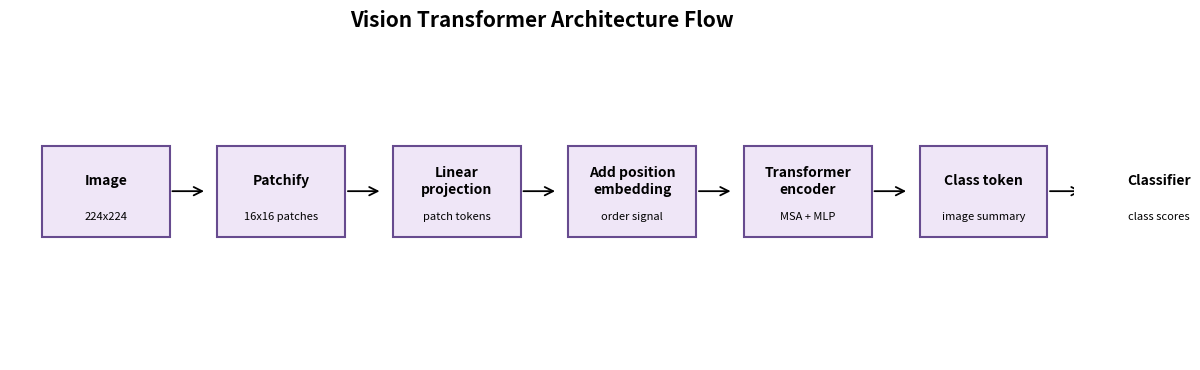
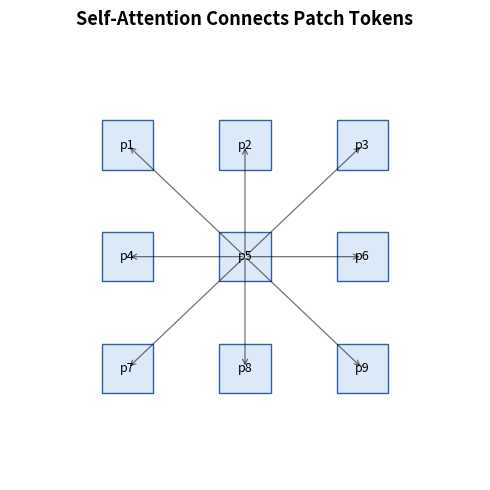

The script that saved these images, in order:
from pathlib import Path

import matplotlib

matplotlib.use("Agg")
import matplotlib.pyplot as plt
import pandas as pd
from matplotlib.patches import FancyArrowPatch, Rectangle


RESULTS = Path("results")


def save_vit_architecture() -> None:
    blocks = [
        ("Image", "224x224"),
        ("Patchify", "16x16 patches"),
        ("Linear\nprojection", "patch tokens"),
        ("Add position\nembedding", "order signal"),
        ("Transformer\nencoder", "MSA + MLP"),
        ("Class token", "image summary"),
        ("Classifier", "class scores"),
    ]
    fig, ax = plt.subplots(figsize=(12, 3.8))
    ax.axis("off")
    x = 0.03
    for i, (title, detail) in enumerate(blocks):
        width = 0.12
        rect = Rectangle((x, 0.38), width, 0.28, facecolor="#efe6f7", edgecolor="#674b8f", linewidth=1.5)
        ax.add_patch(rect)
        ax.text(x + width / 2, 0.55, title, ha="center", va="center", fontsize=10, weight="bold")
        ax.text(x + width / 2, 0.44, detail, ha="center", va="center", fontsize=8)
        if i < len(blocks) - 1:
            ax.add_patch(FancyArrowPatch((x + width, 0.52), (x + width + 0.035, 0.52), arrowstyle="->", mutation_scale=15, linewidth=1.3))
        x += width + 0.045
    ax.set_title("Vision Transformer Architecture Flow", fontsize=15, weight="bold")
    plt.tight_layout()
    plt.savefig(RESULTS / "vit_architecture_flow.png", dpi=180)
    plt.close()


def save_attention_sketch() -> None:
    fig, ax = plt.subplots(figsize=(5, 5))
    ax.set_xlim(0, 1)
    ax.set_ylim(0, 1)
    ax.axis("off")
    positions = [(0.25, 0.75), (0.5, 0.75), (0.75, 0.75), (0.25, 0.5), (0.5, 0.5), (0.75, 0.5), (0.25, 0.25), (0.5, 0.25), (0.75, 0.25)]
    for idx, (x, y) in enumerate(positions):
        rect = Rectangle((x - 0.055, y - 0.055), 0.11, 0.11, facecolor="#dce9f8", edgecolor="#2f5f9f")
        ax.add_patch(rect)
        ax.text(x, y, f"p{idx+1}", ha="center", va="center", fontsize=9)
    center = positions[4]
    for pos in positions:
        if pos != center:
            ax.add_patch(FancyArrowPatch(center, pos, arrowstyle="->", mutation_scale=9, linewidth=0.9, alpha=0.55))
    ax.set_title("Self-Attention Connects Patch Tokens", fontsize=13, weight="bold")
    plt.tight_layout()
    plt.savefig(RESULTS / "patch_attention_sketch.png", dpi=180)
    plt.close()


def main() -> None:
    RESULTS.mkdir(exist_ok=True)
    papers = pd.DataFrame(
        [
            {
                "paper": "An Image is Worth 16x16 Words: Transformers for Image Recognition at Scale",
                "authors": "Dosovitskiy et al.",
                "year": 2020,
                "url": "https://arxiv.org/abs/2010.11929",
                "what_they_did": "Introduced ViT by splitting images into patches and processing them with a standard Transformer encoder.",
                "main_result_or_claim": "Pure Transformers can perform very well for image classification when pretrained on large datasets.",
                "lesson": "Attention can replace convolution, but scale is critical.",
            },
            {
                "paper": "Training Data-Efficient Image Transformers & Distillation through Attention",
                "authors": "Touvron et al.",
                "year": 2020,
                "url": "https://arxiv.org/abs/2012.12877",
                "what_they_did": "Introduced DeiT, using strong training recipes and distillation to train ViTs on ImageNet without huge private datasets.",
                "main_result_or_claim": "A ViT-style model can be competitive using ImageNet-only training and teacher-student distillation.",
                "lesson": "Training strategy can reduce ViT's data hunger.",
            },
            {
                "paper": "Swin Transformer: Hierarchical Vision Transformer using Shifted Windows",
                "authors": "Liu et al.",
                "year": 2021,
                "url": "https://arxiv.org/abs/2103.14030",
                "what_they_did": "Proposed hierarchical shifted-window attention for efficient vision backbones.",
                "main_result_or_claim": "Swin works well for classification and dense prediction tasks such as detection and segmentation.",
                "lesson": "Local windows and hierarchy bring back useful image priors.",
            },
            {
                "paper": "Masked Autoencoders Are Scalable Vision Learners",
                "authors": "He et al.",
                "year": 2021,
                "url": "https://arxiv.org/abs/2111.06377",
                "what_they_did": "Used masked patch reconstruction as a self-supervised pretraining task for ViT models.",
                "main_result_or_claim": "High masking ratios and asymmetric encoder-decoder design make scalable visual pretraining effective.",
                "lesson": "Self-supervised pretraining is a major path for strong vision transformers.",
            },
        ]
    )
    papers.to_csv(RESULTS / "reviewed_papers.csv", index=False)

    comparison = pd.DataFrame(
        [
            ("ViT", "global attention over fixed image patches", "needs large-scale pretraining", "simple architecture"),
            ("DeiT", "ViT plus data-efficient training and distillation", "depends on teacher/training recipe", "ImageNet-only training becomes stronger"),
            ("Swin", "shifted local-window attention with hierarchy", "more complex architecture", "better fit for dense vision tasks"),
            ("MAE", "masked patch reconstruction pretraining", "pretraining objective, not classifier alone", "scalable self-supervised learning"),
        ],
        columns=["method", "core_idea", "limitation", "why_it_matters"],
    )
    comparison.to_csv(RESULTS / "paper_comparison.csv", index=False)

    architecture = pd.DataFrame(
        [
            ("Image", "Input image is split into patches."),
            ("Patch embedding", "Each patch becomes a token vector."),
            ("Position embedding", "Location information is added to token vectors."),
            ("Transformer encoder", "Self-attention and MLP blocks mix patch information."),
            ("Class token", "A learned token summarizes image-level information."),
            ("Classifier", "The final representation is mapped to class scores."),
        ],
        columns=["stage", "purpose"],
    )
    architecture.to_csv(RESULTS / "vit_architecture_table.csv", index=False)
    save_vit_architecture()
    save_attention_sketch()
    print(papers[["year", "paper", "lesson"]].to_string(index=False))


if __name__ == "__main__":
    main()
